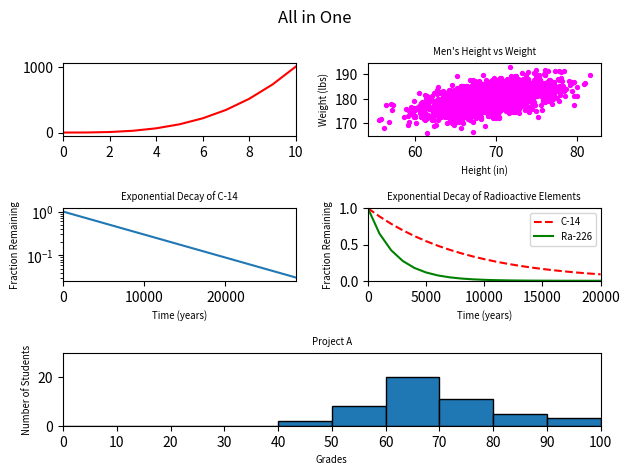

Python code for this plot:
#!/usr/bin/env python3
import numpy as np
import matplotlib.pyplot as plt

y0 = np.arange(0, 11) ** 3

mean = [69, 0]
cov = [[15, 8], [8, 15]]
np.random.seed(5)
x1, y1 = np.random.multivariate_normal(mean, cov, 2000).T
y1 += 180

x2 = np.arange(0, 28651, 5730)
r2 = np.log(0.5)
t2 = 5730
y2 = np.exp((r2 / t2) * x2)

x3 = np.arange(0, 21000, 1000)
r3 = np.log(0.5)
t31 = 5730
t32 = 1600
y31 = np.exp((r3 / t31) * x3)
y32 = np.exp((r3 / t32) * x3)

np.random.seed(5)
student_grades = np.random.normal(68, 15, 50)

fig, axs = plt.subplots(3, 2)

axs[0, 0].plot(y0, color='red')
axs[0, 0].axis(xmin=0, xmax=10)

axs[0, 1].scatter(x1, y1, s=8, color='magenta')
axs[0, 1].set_title('Men\'s Height vs Weight', size='x-small')
axs[0, 1].set_xlabel('Height (in)', size='x-small')
axs[0, 1].set_ylabel('Weight (lbs)', size='x-small')

axs[1, 0].plot(x2, y2)
axs[1, 0].axis(xmin=0, xmax=28650)
axs[1, 0].set_yscale('log')
axs[1, 0].set_title('Exponential Decay of C-14', size='x-small')
axs[1, 0].set_xlabel('Time (years)', size='x-small')
axs[1, 0].set_ylabel('Fraction Remaining', size='x-small')

axs[1, 1].plot(x3, y31, 'r--', label='C-14')
axs[1, 1].plot(x3, y32, 'g', label='Ra-226')
axs[1, 1].axis(xmin=0, xmax=20000, ymin=0, ymax=1)
axs[1, 1].set_title('Exponential Decay of Radioactive Elements',
                    size='x-small')
axs[1, 1].set_xlabel('Time (years)', size='x-small')
axs[1, 1].set_ylabel('Fraction Remaining', size='x-small')
axs[1, 1].legend(fontsize='x-small')

gs = axs[2, 0].get_gridspec()
for ax in axs[2, :]:
    ax.remove()
axbig = fig.add_subplot(gs[2, :])

x4 = np.arange(0, 110, 10)
axbig.hist(student_grades, bins=x4, edgecolor='black')
axbig.set_xticks(x4)
axbig.axis(xmin=0, xmax=100, ymin=0, ymax=30)
axbig.set_title('Project A', size='x-small')
axbig.set_xlabel('Grades', size='x-small')
axbig.set_ylabel('Number of Students', size='x-small')

fig.suptitle('All in One')
plt.tight_layout()
plt.show()
